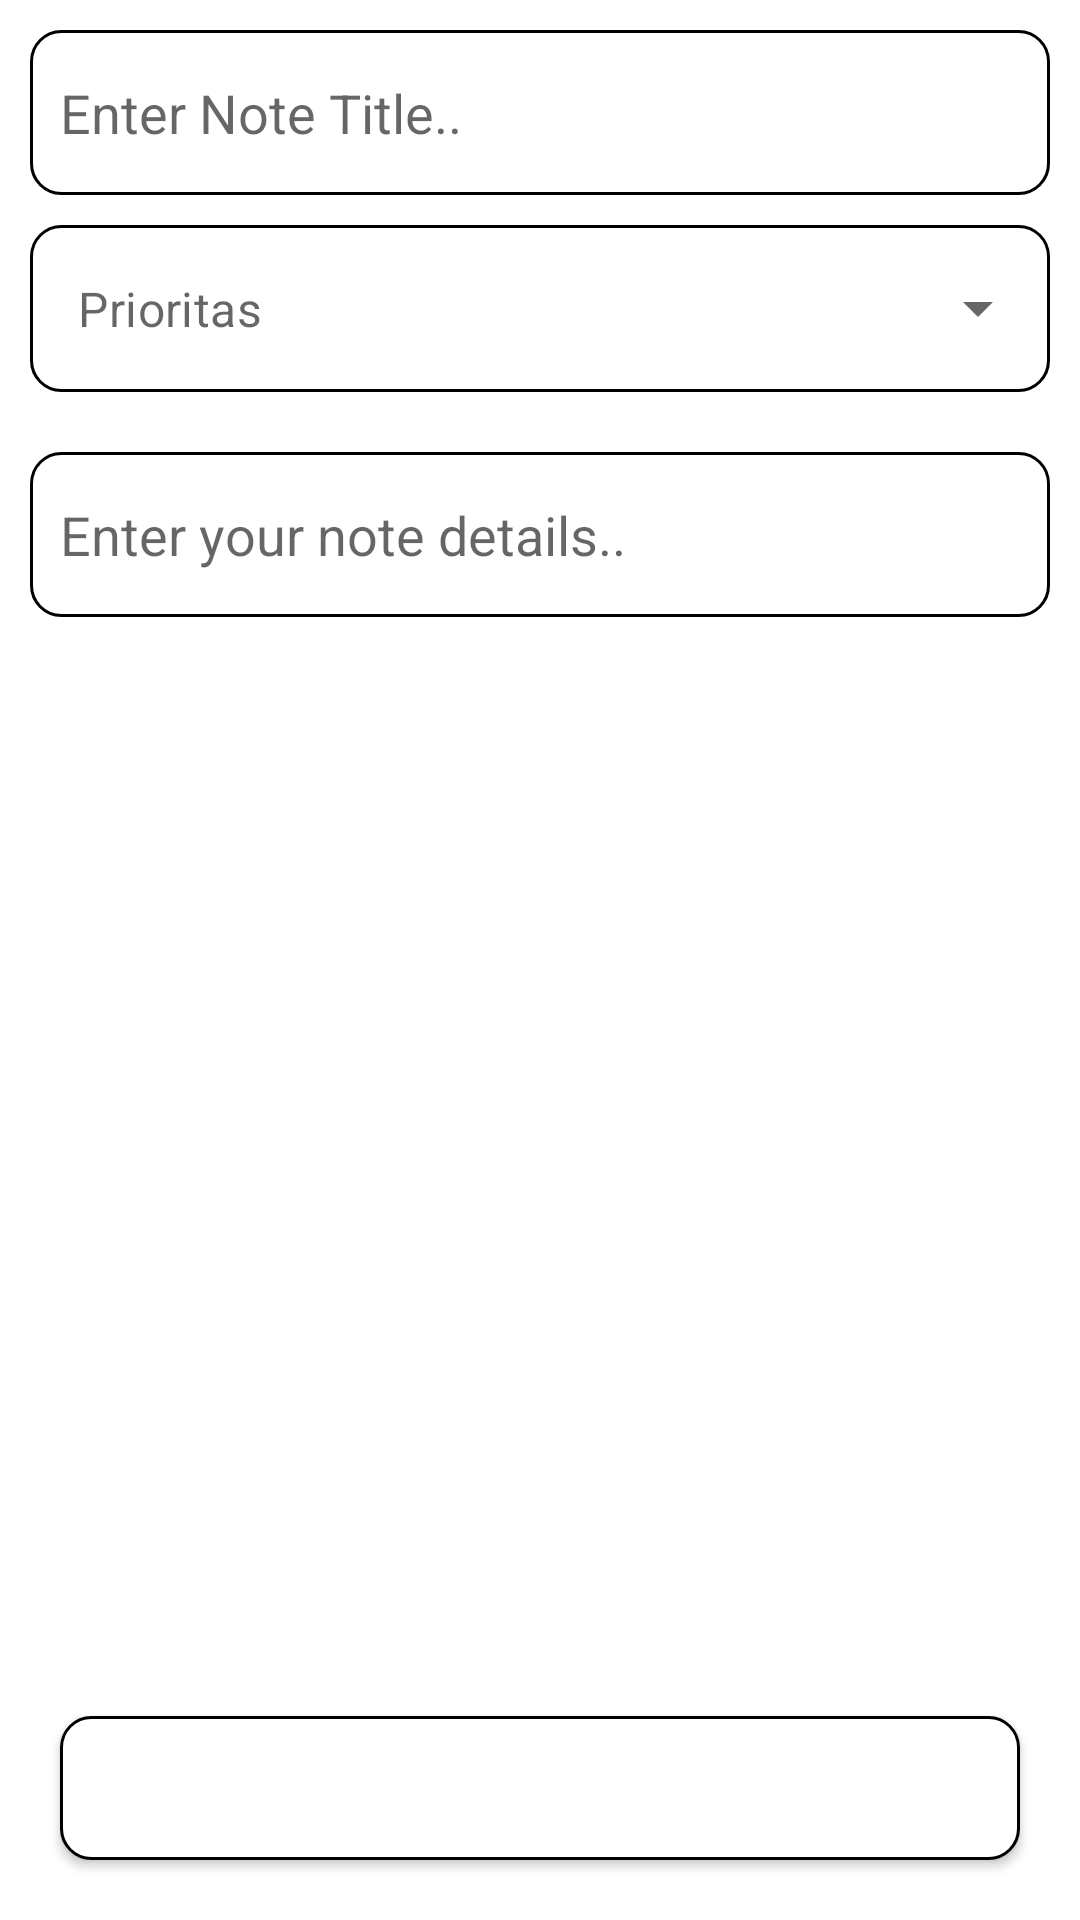

The Android layout XML behind this screen, and the referenced resources:
<!-- AndroidManifest.xml: application theme Theme.TaskMaster -->
<!-- res/layout/activity_add_edit.xml -->
<?xml version="1.0" encoding="utf-8"?>
<androidx.coordinatorlayout.widget.CoordinatorLayout xmlns:android="http://schemas.android.com/apk/res/android"
    xmlns:app="http://schemas.android.com/apk/res-auto"
    xmlns:tools="http://schemas.android.com/tools"
    android:layout_width="match_parent"
    android:layout_height="match_parent"
    tools:context=".AddEditActivity">

    <LinearLayout
        android:orientation="vertical"
        android:layout_width="match_parent"
        android:layout_height="wrap_content">
        <EditText
            android:id="@+id/idNoteTitle"
            android:background="@drawable/bg_rounded_et"
            android:padding="10dp"
            android:layout_width="match_parent"
            android:layout_height="wrap_content"
            android:layout_margin="10dp"
            android:autofillHints=""
            android:hint="Enter Note Title.."
            android:inputType="text"
            android:minHeight="55dp"
            app:layout_constraintTop_toTopOf="parent"
            tools:layout_editor_absoluteX="134dp" />

        <com.google.android.material.textfield.TextInputLayout
            android:id="@+id/anu"
            app:hintEnabled="false"
            app:background="@null"
            style="@style/Widget.MaterialComponents.TextInputLayout.OutlinedBox.ExposedDropdownMenu"
            app:backgroundTint="@color/white"

            android:layout_width="match_parent"
            android:layout_height="wrap_content">
            <AutoCompleteTextView
                android:id="@+id/idATV"
                android:inputType="none"
                android:background="@drawable/bg_rounded_et"
                android:layout_width="match_parent"
                android:layout_height="wrap_content"
                android:layout_margin="10dp"
                app:layout_constraintTop_toBottomOf="@+id/idNoteTitle"
                android:hint="Prioritas"/>

        </com.google.android.material.textfield.TextInputLayout>


        <EditText
            android:id="@+id/idNoteDesc"
            android:background="@drawable/bg_rounded_et"
            android:layout_width="match_parent"
            android:layout_height="wrap_content"
            android:layout_margin="10dp"
            android:padding="10dp"
            android:autofillHints=""
            android:hint="Enter your note details.."
            android:inputType="textMultiLine"
            android:minHeight="55dp"
            app:layout_constraintTop_toBottomOf="@+id/idATV"
            tools:layout_editor_absoluteX="53dp" />



    </LinearLayout>
    <Button
        android:id="@+id/idButton"
        android:layout_gravity="bottom"
        android:background="@drawable/bg_rounded_et"
        android:layout_width="match_parent"
        android:layout_height="wrap_content"
        android:layout_margin="20dp"
        android:text="Add Note"
        android:textAllCaps="false"
        android:textColor="@color/white"
        app:layout_constraintBottom_toBottomOf="parent"
        tools:layout_editor_absoluteX="199dp" />
</androidx.coordinatorlayout.widget.CoordinatorLayout>
<!-- resources referenced by this layout -->
<resources>
  <!-- drawable bg_rounded_et (drawable) -->
  <?xml version="1.0" encoding="utf-8"?>
  <shape
      android:shape="rectangle"
      xmlns:android="http://schemas.android.com/apk/res/android">
  
      <solid android:color="@color/white"/>
      <corners android:radius="10dp"/>
  
      <stroke android:width="1dip" android:color="@color/black"/>
  </shape>
  <style name="Theme.TaskMaster" parent="Theme.MaterialComponents.DayNight.DarkActionBar">
          
          <item name="colorPrimary">@color/purple_500</item>
          <item name="colorPrimaryVariant">@color/purple_700</item>
          <item name="colorOnPrimary">@color/white</item>
          
          <item name="colorSecondary">@color/teal_200</item>
          <item name="colorSecondaryVariant">@color/teal_700</item>
          <item name="colorOnSecondary">@color/black</item>
          
          <item name="android:statusBarColor">?attr/colorPrimaryVariant</item>
          
      </style>
  <!-- not gathered from this repository: default colours our renderer supplied (Android Studio template values) -->
  <color name="purple_500">#FF6200EE</color>
  <color name="purple_700">#FF3700B3</color>
  <color name="teal_200">#FF03DAC5</color>
  <color name="teal_700">#FF018786</color>
  <color name="black">#FF000000</color>
  <color name="white">#FFFFFFFF</color>
</resources>
